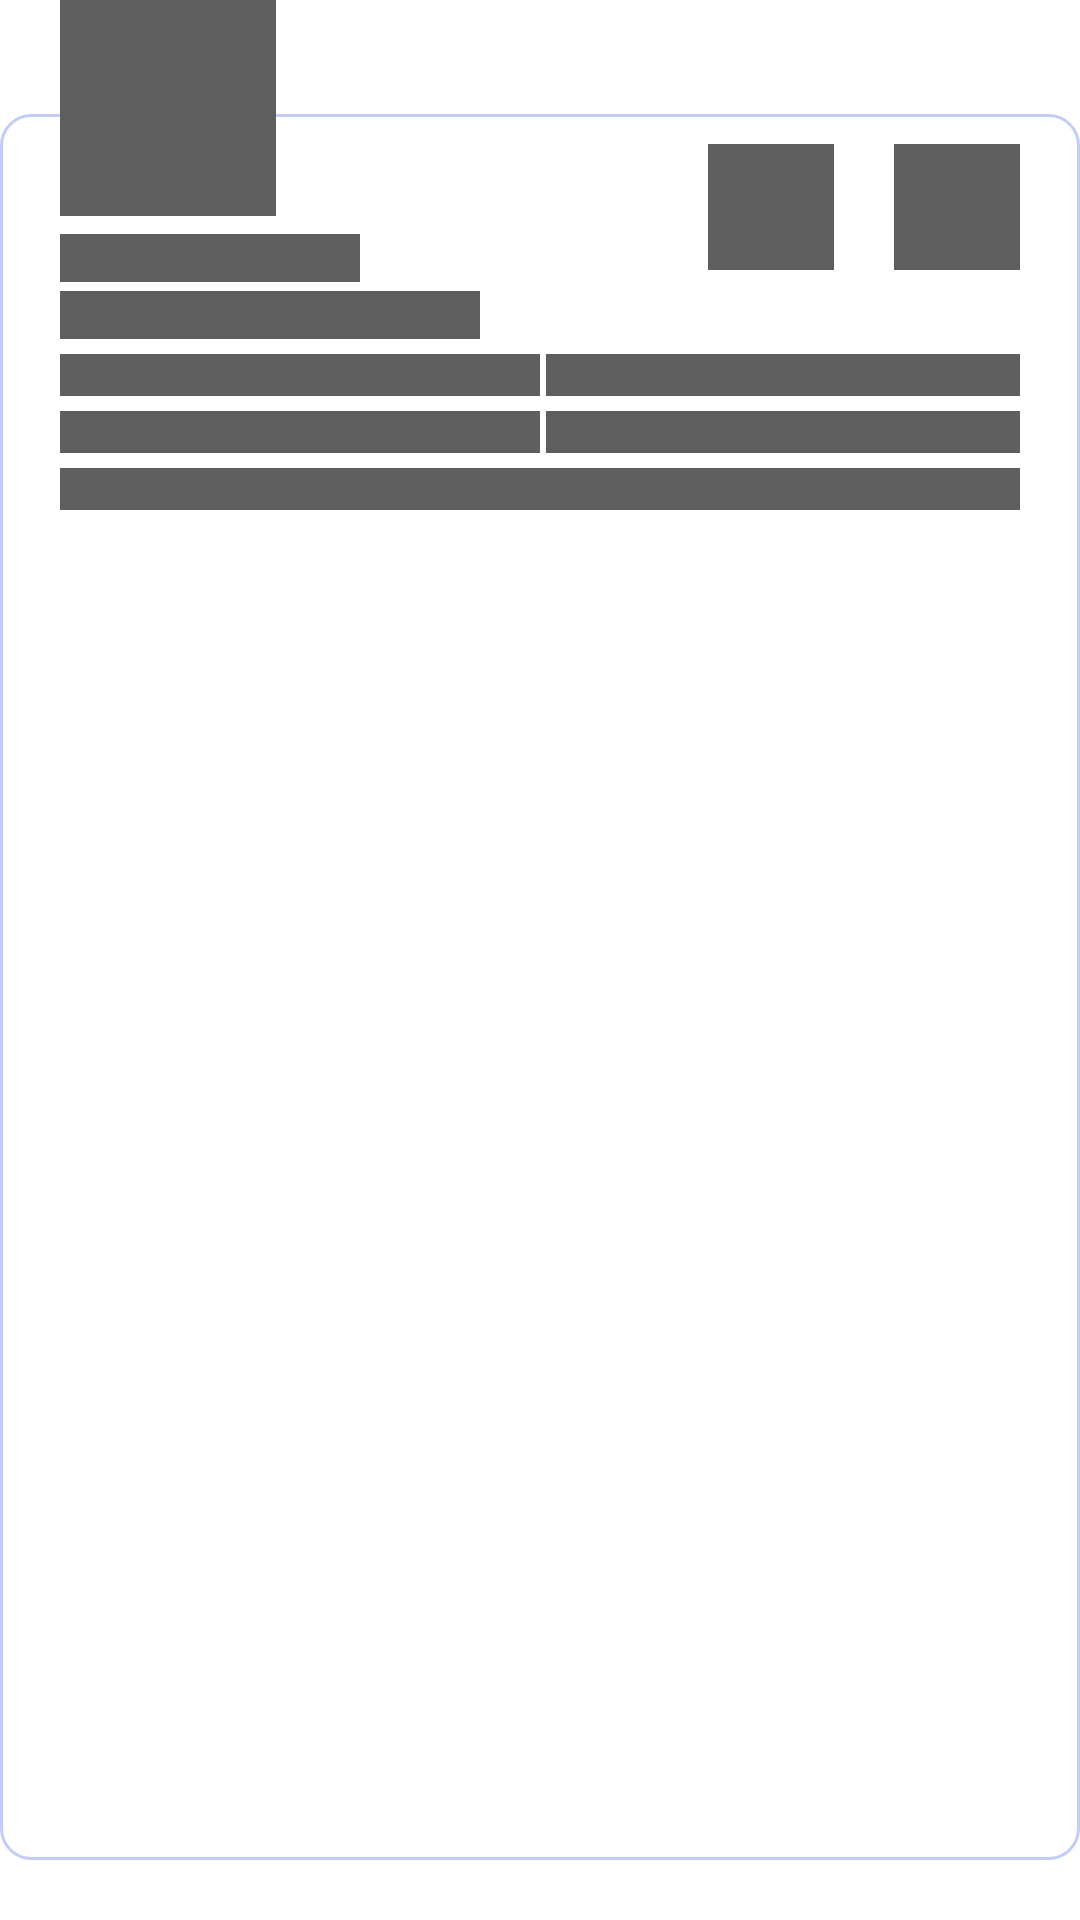

Layout XML and referenced resources for this Android screen:
<!-- AndroidManifest.xml: application theme Theme.Staffin -->
<!-- res/layout/shimmer_total_employee_layout.xml -->
<?xml version="1.0" encoding="utf-8"?>
<androidx.constraintlayout.widget.ConstraintLayout xmlns:android="http://schemas.android.com/apk/res/android"
    xmlns:app="http://schemas.android.com/apk/res-auto"
    android:layout_width="match_parent"
    android:background="@color/white"
    android:layout_height="wrap_content">

    <androidx.constraintlayout.widget.ConstraintLayout
        android:layout_width="match_parent"
        android:layout_height="match_parent"
        android:layout_marginTop="38dp"
        android:layout_marginBottom="20dp"
        android:background="@drawable/bg_back_btn"
        app:layout_constraintBottom_toBottomOf="parent"
        app:layout_constraintEnd_toEndOf="parent"
        app:layout_constraintStart_toStartOf="parent"
        app:layout_constraintTop_toTopOf="parent">

        <View
            android:id="@+id/nameTv"
            android:layout_width="100dp"
            android:layout_height="16dp"
            android:layout_marginStart="20dp"
            android:layout_marginTop="40dp"
            android:background="@color/background1"
            app:layout_constraintStart_toStartOf="parent"
            app:layout_constraintTop_toTopOf="parent" />

        <View
            android:id="@+id/txtEmail"
            android:layout_width="140dp"
            android:layout_height="16dp"
            android:layout_marginTop="3dp"
            android:background="@color/background1"

            app:layout_constraintStart_toStartOf="@+id/nameTv"
            app:layout_constraintTop_toBottomOf="@+id/nameTv" />

        <View
            android:id="@+id/editIcon"
            android:layout_width="42dp"
            android:layout_height="42dp"
            android:layout_marginEnd="20dp"
            android:background="@color/background1"
            app:layout_constraintEnd_toStartOf="@+id/btnDelete"
            app:layout_constraintTop_toTopOf="@+id/btnDelete" />


        <View
            android:id="@+id/btnDelete"
            android:layout_width="42dp"
            android:layout_height="42dp"
            android:layout_marginTop="10dp"
            android:layout_marginEnd="20dp"
            android:background="@color/background1"
            app:layout_constraintEnd_toEndOf="parent"
            app:layout_constraintTop_toTopOf="parent" />

        <LinearLayout
            android:id="@+id/linearLayout"
            android:layout_width="match_parent"
            android:layout_height="wrap_content"
            android:orientation="vertical"
            app:layout_constraintTop_toBottomOf="@+id/txtEmail">

            <LinearLayout
                android:layout_width="match_parent"
                android:layout_height="wrap_content"
                android:layout_marginHorizontal="20dp"
                android:layout_marginTop="5dp"
                android:orientation="horizontal"
                android:weightSum="2">

                <View
                    android:id="@+id/txtDOB"
                    android:layout_width="match_parent"
                    android:layout_height="14dp"
                    android:layout_weight="1"
                    android:background="@color/background1" />

                <View
                    android:id="@+id/txtEmpId"
                    android:layout_width="match_parent"
                    android:layout_height="14dp"
                    android:layout_marginStart="2dp"
                    android:layout_weight="1"
                    android:background="@color/background1" />
            </LinearLayout>

            <LinearLayout
                android:layout_width="match_parent"
                android:layout_height="wrap_content"
                android:layout_marginHorizontal="20dp"
                android:layout_marginTop="5dp"
                android:orientation="horizontal"
                android:weightSum="2">

                <View
                    android:id="@+id/txtDepartment"
                    android:layout_width="match_parent"
                    android:layout_height="14dp"
                    android:layout_weight="1"
                    android:background="@color/background1" />

                <View
                    android:id="@+id/txtDesignation"
                    android:layout_width="match_parent"
                    android:layout_height="14dp"
                    android:layout_marginStart="2dp"
                    android:layout_weight="1"
                    android:background="@color/background1" />
            </LinearLayout>

            <LinearLayout
                android:layout_width="match_parent"
                android:layout_height="wrap_content"
                android:layout_marginHorizontal="20dp"
                android:layout_marginTop="5dp"
                android:orientation="horizontal"
                android:weightSum="2">

                <View
                    android:id="@+id/txtAtWork"
                    android:layout_width="match_parent"
                    android:layout_height="14dp"
                    android:layout_marginBottom="15dp"
                    android:layout_weight="1"
                    android:background="@color/background1" />

            </LinearLayout>
        </LinearLayout>

    </androidx.constraintlayout.widget.ConstraintLayout>

    <View
        android:id="@+id/userImage"
        android:layout_width="72dp"
        android:layout_height="72dp"
        android:layout_marginStart="20dp"
        android:background="@color/background1"
        app:layout_constraintStart_toStartOf="parent"
        app:layout_constraintTop_toTopOf="parent" />


</androidx.constraintlayout.widget.ConstraintLayout>
<!-- resources referenced by this layout -->
<resources>
  <color name="background1">#5E5E5E</color>
  <color name="white">#FFFFFFFF</color>
  <!-- drawable bg_back_btn (drawable) -->
  <?xml version="1.0" encoding="utf-8"?>
  <shape xmlns:android="http://schemas.android.com/apk/res/android"
      android:shape="rectangle">
      <solid android:style="style/textColor" />
      <stroke
          android:width="1dp"
          android:color="#4D3A57E3" />
      <corners android:radius="10dp" />
  </shape>
  <style name="Theme.Staffin" parent="Theme.MaterialComponents.Light.NoActionBar">
          
          <item name="colorPrimary">@color/purple_500</item>
          <item name="colorPrimaryVariant">@color/purple_700</item>
          <item name="colorOnPrimary">@color/white</item>
          
          <item name="colorSecondary">@color/teal_200</item>
          <item name="colorSecondaryVariant">@color/teal_700</item>
          <item name="colorOnSecondary">@color/black</item>
          
          <item name="android:statusBarColor">?attr/colorPrimaryVariant</item>
          
          <item name="bottomSheetDialogTheme">@style/AppBottomSheetDialogTheme</item>
      </style>
  <color name="purple_500">#FF6200EE</color>
  <color name="purple_700">#FF3700B3</color>
  <color name="teal_200">#FF03DAC5</color>
  <color name="teal_700">#FF018786</color>
  <color name="black">#FF000000</color>
  <style name="AppBottomSheetDialogTheme" parent="Theme.Design.Light.BottomSheetDialog">
          <item name="bottomSheetStyle">@style/AppModalStyle</item>
      </style>
  <style name="AppModalStyle" parent="Widget.Design.BottomSheet.Modal">
          <item name="android:background">@drawable/bg_white</item>
      </style>
</resources>
